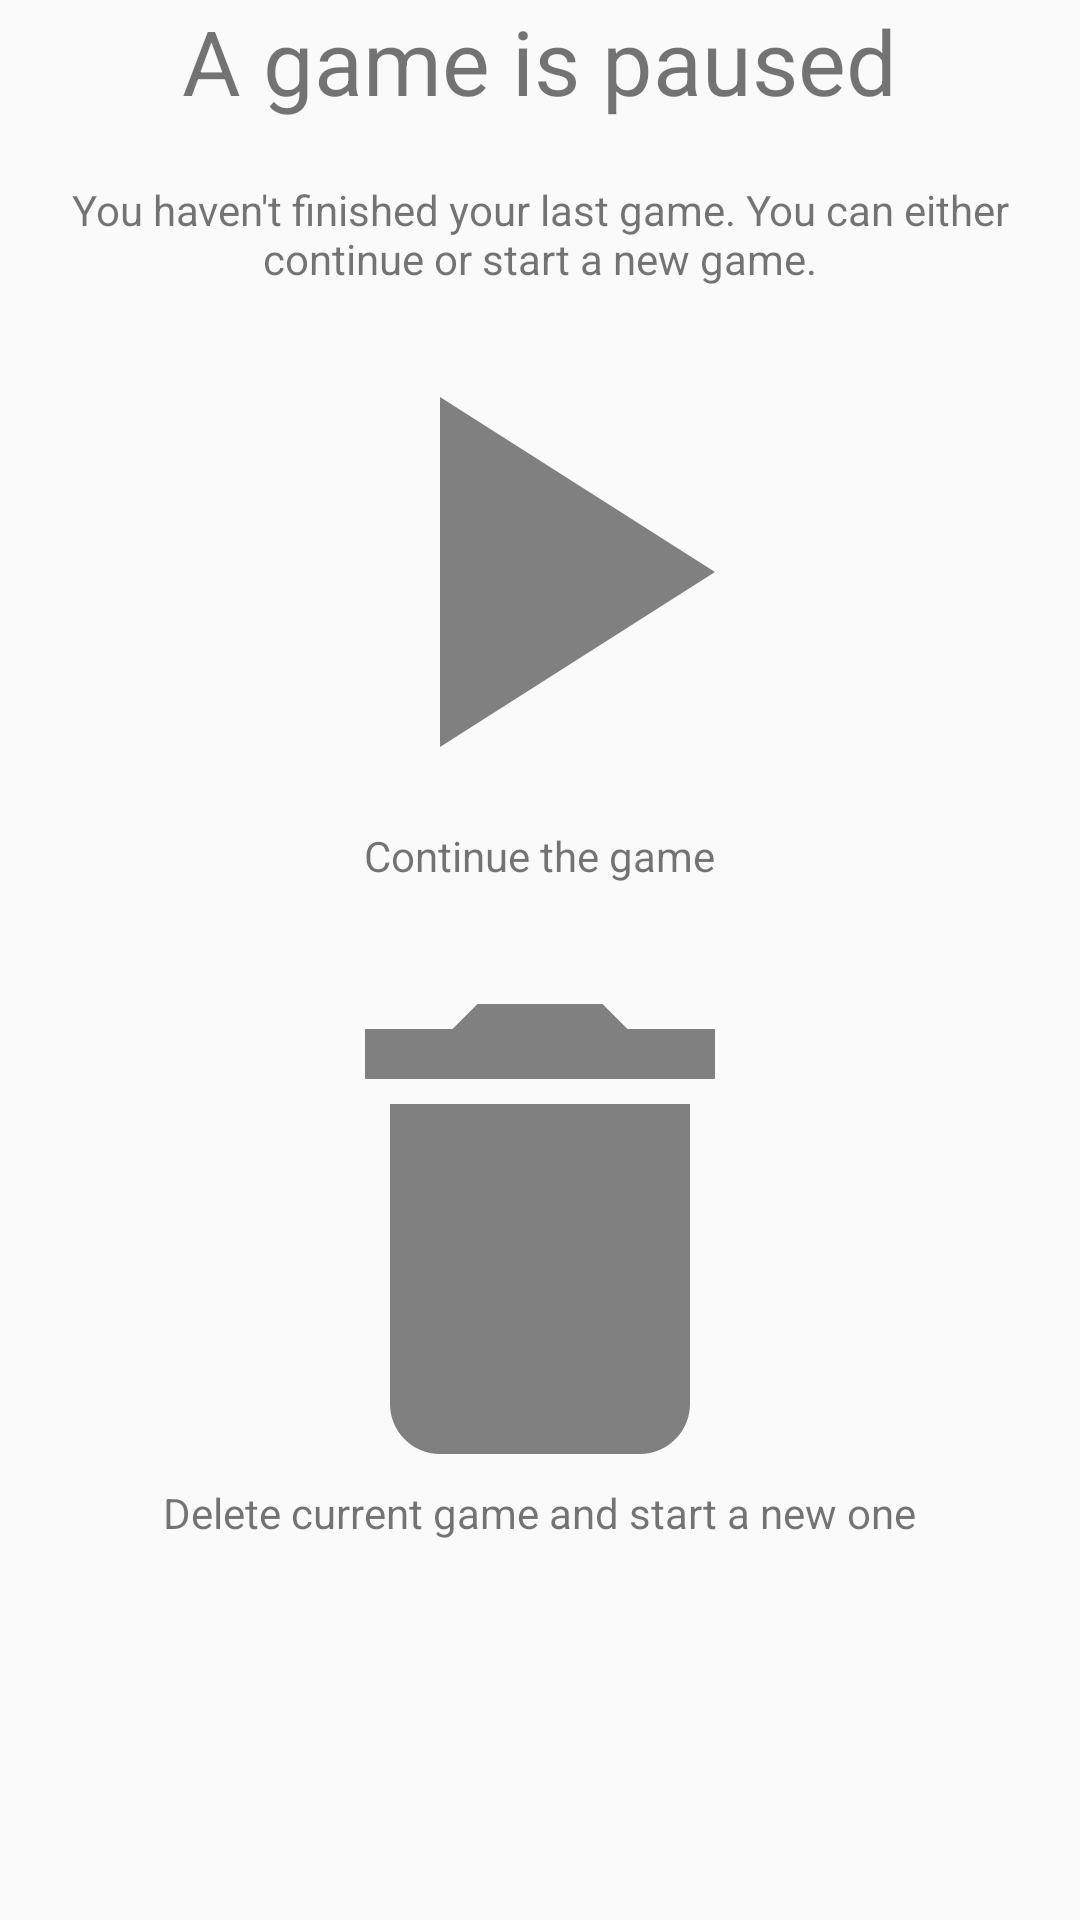

Layout XML and referenced resources for this Android screen:
<!-- AndroidManifest.xml: application theme AppTheme -->
<!-- res/layout/fragment_pause.xml -->
<?xml version="1.0" encoding="utf-8"?>
<LinearLayout xmlns:android="http://schemas.android.com/apk/res/android"
    android:layout_width="match_parent"
    android:layout_height="match_parent"
    android:orientation="vertical"
    android:gravity="center_horizontal">

    <TextView
        android:layout_width="wrap_content"
        android:layout_height="wrap_content"
        android:textSize="30sp"
        android:text="@string/game_paused"/>

    <TextView
        android:layout_width="wrap_content"
        android:layout_height="wrap_content"
        android:text="@string/game_paused_message"
        android:layout_margin="20sp"
        android:gravity="center_horizontal" />

    <ImageButton
        android:id="@+id/btnResume"
        android:layout_width="wrap_content"
        android:layout_height="150dp"
        android:layout_marginLeft="20dp"
        android:layout_marginRight="20dp"
        android:src="@drawable/ic_play_arrow_black_200dp"
        android:background="@null"
        android:layout_marginBottom="10dp"/>

    <TextView
        android:layout_width="wrap_content"
        android:layout_height="wrap_content"
        android:text="@string/continue_game"
        android:layout_marginBottom="40dp" />

    <ImageButton
        android:id="@+id/btnCancel"
        android:layout_width="wrap_content"
        android:layout_height="150dp"
        android:layout_marginLeft="20dp"
        android:layout_marginRight="20dp"
        android:src="@drawable/ic_delete_black_200dp"
        android:background="@null"
        android:layout_marginBottom="10dp"/>

    <TextView
        android:layout_width="wrap_content"
        android:layout_height="wrap_content"
        android:text="@string/delete_game" />

</LinearLayout>
<!-- resources referenced by this layout -->
<resources>
  <!-- drawable ic_delete_black_200dp (drawable) -->
  <vector android:height="200dp" android:viewportHeight="24.0"
      android:viewportWidth="24.0" android:width="200dp" xmlns:android="http://schemas.android.com/apk/res/android">
      <path android:fillColor="#FF808080" android:pathData="M6,19c0,1.1 0.9,2 2,2h8c1.1,0 2,-0.9 2,-2V7H6v12zM19,4h-3.5l-1,-1h-5l-1,1H5v2h14V4z"/>
  </vector>
  <!-- drawable ic_play_arrow_black_200dp (drawable) -->
  <vector android:height="200dp" android:viewportHeight="24.0"
      android:viewportWidth="24.0" android:width="200dp" xmlns:android="http://schemas.android.com/apk/res/android">
      <path android:fillColor="#FF808080" android:pathData="M8,5v14l11,-7z"/>
  </vector>
  <string name="continue_game">Continue the game</string>
  <string name="delete_game">Delete current game and start a new one</string>
  <string name="game_paused">A game is paused</string>
  <string name="game_paused_message">You haven\'t finished your last game. You can either continue or start a new game.</string>
  <style name="AppTheme" parent="Theme.AppCompat.Light.NoActionBar">
          <item name="colorPrimary">@color/colorPrimary</item>
          <item name="colorPrimaryDark">@color/colorPrimaryDark</item>
          <item name="colorAccent">@color/colorAccent</item>
          <item name="android:statusBarColor">@android:color/transparent</item>
          <item name="fixedFieldBackgroundColor">#e0e0e0</item>
          <item name="tableLineColor">#808080</item>
          <item name="currentFieldColor">#c5cae9</item>
          <item name="incorrectFieldColor">#ffccbc</item>
          <item name="android:windowAnimationStyle">@style/WindowAnimationTransition</item>
      </style>
  <color name="colorPrimary">#424242</color>
  <color name="colorPrimaryDark">#212121</color>
  <color name="colorAccent">#448aff</color>
  <style name="WindowAnimationTransition">
          <item name="android:windowEnterAnimation">@android:anim/fade_in</item>
          <item name="android:windowExitAnimation">@android:anim/fade_out</item>
      </style>
</resources>
